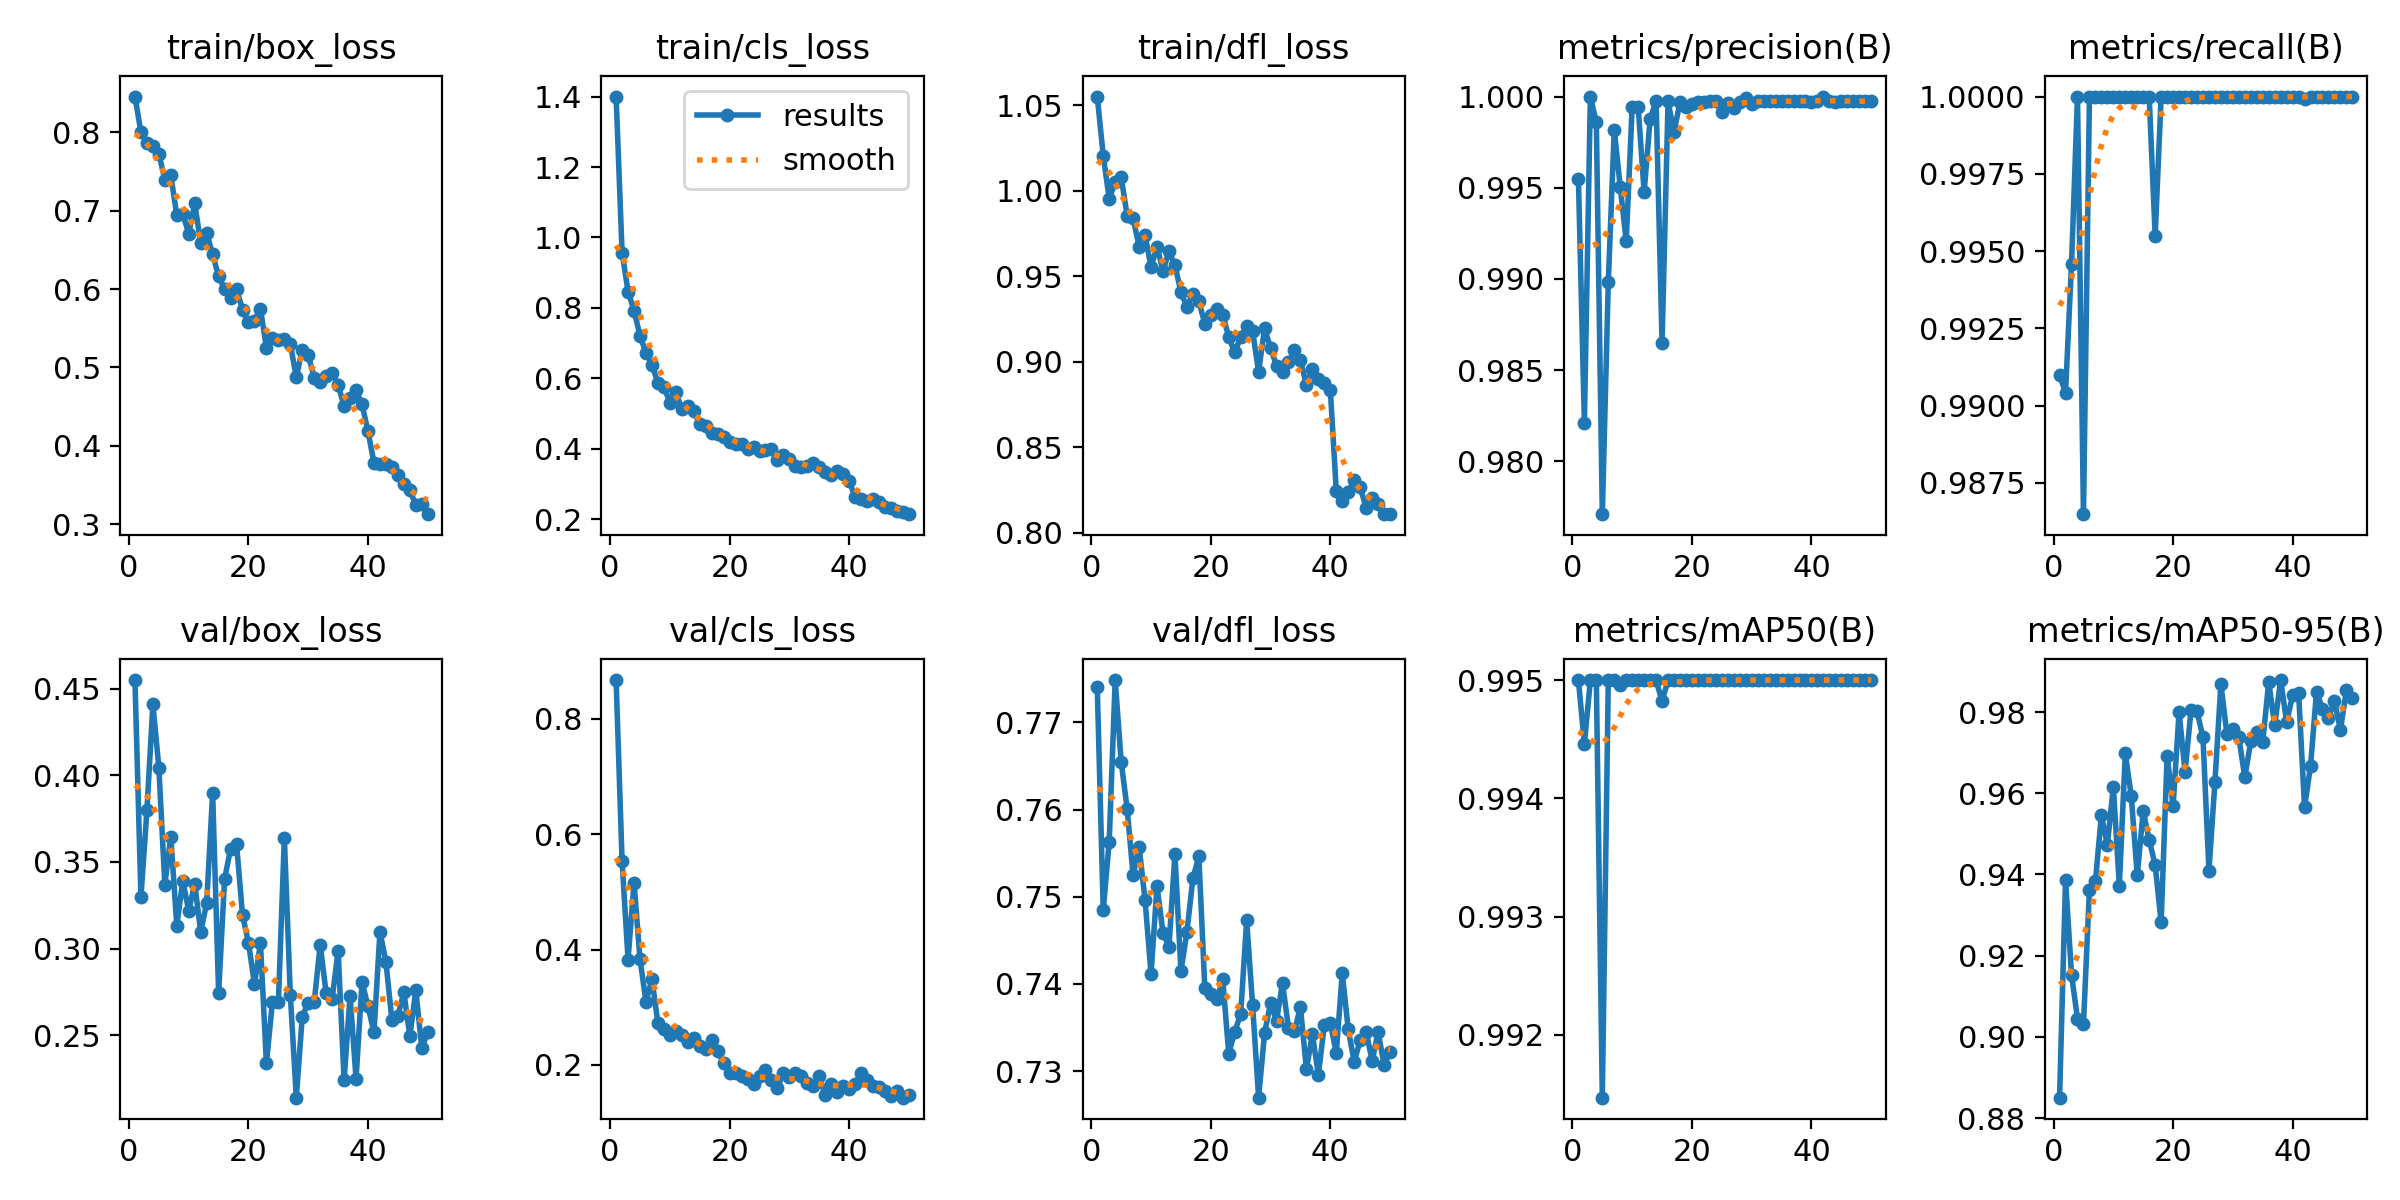

Data behind this chart, as committed beside it:
epoch, time, train/box_loss, train/cls_loss, train/dfl_loss, metrics/precision(B), metrics/recall(B), metrics/mAP50(B), metrics/mAP50-95(B), val/box_loss, val/cls_loss, val/dfl_loss, lr/pg0, lr/pg1, lr/pg2
1, 11.19, 0.8454, 1.4, 1.055, 0.9955, 0.991, 0.995, 0.885, 0.4549, 0.8675, 0.774, 0.0006587, 0.0006587, 0.0006587
2, 21.01, 0.7998, 0.9571, 1.021, 0.9821, 0.9904, 0.9945, 0.9387, 0.3298, 0.5532, 0.7484, 0.001299, 0.001299, 0.001299
3, 30.69, 0.7865, 0.8465, 0.9954, 1, 0.9946, 0.995, 0.9153, 0.3797, 0.3829, 0.7563, 0.001913, 0.001913, 0.001913
4, 40.55, 0.7827, 0.7926, 1.005, 0.9986, 1, 0.995, 0.9045, 0.4409, 0.516, 0.7749, 0.001881, 0.001881, 0.001881
5, 51.95, 0.7726, 0.7208, 1.008, 0.9771, 0.9865, 0.9915, 0.9032, 0.4045, 0.3832, 0.7655, 0.001842, 0.001842, 0.001842
6, 62.38, 0.7393, 0.6724, 0.9855, 0.9898, 1, 0.995, 0.9363, 0.3369, 0.3099, 0.7601, 0.001802, 0.001802, 0.001802
7, 71.62, 0.7448, 0.6389, 0.9843, 0.9982, 1, 0.995, 0.9384, 0.3647, 0.3484, 0.7524, 0.001762, 0.001762, 0.001762
8, 80.66, 0.6944, 0.5861, 0.9673, 0.995, 1, 0.995, 0.9545, 0.3134, 0.2721, 0.7558, 0.001723, 0.001723, 0.001723
9, 89.6, 0.6957, 0.5758, 0.9739, 0.9921, 1, 0.995, 0.9473, 0.3391, 0.2623, 0.7496, 0.001683, 0.001683, 0.001683
10, 98.49, 0.6707, 0.5313, 0.9555, 0.9994, 1, 0.995, 0.9616, 0.3219, 0.2527, 0.7411, 0.001644, 0.001644, 0.001644
11, 107.4, 0.7091, 0.5603, 0.9675, 0.9994, 1, 0.995, 0.9372, 0.3376, 0.2581, 0.7512, 0.001604, 0.001604, 0.001604
12, 116.1, 0.6585, 0.5125, 0.953, 0.9948, 1, 0.995, 0.9698, 0.3096, 0.2512, 0.7459, 0.001564, 0.001564, 0.001564
13, 125, 0.6714, 0.5207, 0.9646, 0.9988, 1, 0.995, 0.9593, 0.3263, 0.2397, 0.7442, 0.001525, 0.001525, 0.001525
14, 133.8, 0.6441, 0.5064, 0.9566, 0.9998, 1, 0.995, 0.9398, 0.3897, 0.2474, 0.7549, 0.001485, 0.001485, 0.001485
15, 142.6, 0.6162, 0.4699, 0.9408, 0.9865, 1, 0.9948, 0.9556, 0.2746, 0.2334, 0.7415, 0.001446, 0.001446, 0.001446
16, 151.4, 0.6, 0.4656, 0.9321, 0.9997, 1, 0.995, 0.9485, 0.3401, 0.2285, 0.7459, 0.001406, 0.001406, 0.001406
17, 160.3, 0.589, 0.4454, 0.9397, 0.998, 0.9955, 0.995, 0.9423, 0.3577, 0.2441, 0.7521, 0.001366, 0.001366, 0.001366
18, 169.1, 0.5997, 0.4426, 0.9353, 0.9997, 1, 0.995, 0.9282, 0.3603, 0.2243, 0.7547, 0.001327, 0.001327, 0.001327
19, 177.9, 0.5738, 0.4335, 0.9223, 0.9994, 1, 0.995, 0.9692, 0.3194, 0.2033, 0.7395, 0.001287, 0.001287, 0.001287
20, 186.8, 0.5575, 0.4203, 0.9274, 0.9996, 1, 0.995, 0.9568, 0.3033, 0.1856, 0.7389, 0.001248, 0.001248, 0.001248
21, 195.6, 0.5598, 0.413, 0.931, 0.9997, 1, 0.995, 0.98, 0.2796, 0.1866, 0.7382, 0.001208, 0.001208, 0.001208
22, 204.5, 0.575, 0.4141, 0.9274, 0.9997, 1, 0.995, 0.9653, 0.3033, 0.1801, 0.7405, 0.001168, 0.001168, 0.001168
23, 213.2, 0.525, 0.4003, 0.9147, 0.9998, 1, 0.995, 0.9804, 0.2339, 0.1766, 0.732, 0.001129, 0.001129, 0.001129
24, 222, 0.5377, 0.405, 0.9055, 0.9997, 1, 0.995, 0.9802, 0.2692, 0.1677, 0.7345, 0.001089, 0.001089, 0.001089
25, 230.7, 0.535, 0.3931, 0.9145, 0.9992, 1, 0.995, 0.9738, 0.269, 0.1804, 0.7365, 0.00105, 0.00105, 0.00105
26, 240.9, 0.5365, 0.3972, 0.9208, 0.9997, 1, 0.995, 0.9409, 0.3638, 0.1909, 0.7473, 0.00101, 0.00101, 0.00101
27, 250.8, 0.5299, 0.3996, 0.918, 0.9994, 1, 0.995, 0.9627, 0.2734, 0.1748, 0.7375, 0.0009704, 0.0009704, 0.0009704
28, 262.9, 0.4876, 0.3671, 0.8941, 0.9997, 1, 0.995, 0.9869, 0.2141, 0.1605, 0.7269, 0.0009308, 0.0009308, 0.0009308
29, 274.1, 0.5229, 0.3813, 0.9198, 0.9999, 1, 0.995, 0.9747, 0.2609, 0.1853, 0.7344, 0.0008912, 0.0008912, 0.0008912
30, 285.2, 0.5157, 0.3721, 0.9081, 0.9996, 1, 0.995, 0.9758, 0.2687, 0.1788, 0.7378, 0.0008516, 0.0008516, 0.0008516
31, 296.2, 0.4869, 0.3523, 0.8978, 0.9997, 1, 0.995, 0.9738, 0.2694, 0.1864, 0.7358, 0.000812, 0.000812, 0.000812
32, 305.8, 0.4812, 0.3494, 0.8941, 0.9997, 1, 0.995, 0.9639, 0.3022, 0.1803, 0.7401, 0.0007724, 0.0007724, 0.0007724
33, 316.2, 0.4889, 0.3508, 0.8997, 0.9998, 1, 0.995, 0.9728, 0.2743, 0.1687, 0.7349, 0.0007328, 0.0007328, 0.0007328
34, 326.3, 0.4933, 0.3594, 0.9068, 0.9998, 1, 0.995, 0.9751, 0.2712, 0.1635, 0.7346, 0.0006932, 0.0006932, 0.0006932
35, 337, 0.4779, 0.3467, 0.9012, 0.9997, 1, 0.995, 0.9726, 0.2989, 0.1806, 0.7373, 0.0006536, 0.0006536, 0.0006536
36, 347.5, 0.4506, 0.3334, 0.8865, 0.9997, 1, 0.995, 0.9874, 0.2241, 0.1473, 0.7302, 0.000614, 0.000614, 0.000614
37, 356.3, 0.461, 0.3266, 0.896, 0.9998, 1, 0.995, 0.9768, 0.273, 0.1662, 0.7342, 0.0005744, 0.0005744, 0.0005744
38, 366.6, 0.4708, 0.3371, 0.89, 0.9998, 1, 0.995, 0.9879, 0.225, 0.153, 0.7296, 0.0005348, 0.0005348, 0.0005348
39, 376, 0.4529, 0.3268, 0.8876, 0.9997, 1, 0.995, 0.9775, 0.2808, 0.1634, 0.7353, 0.0004952, 0.0004952, 0.0004952
40, 385.6, 0.4187, 0.3087, 0.8837, 0.9997, 1, 0.995, 0.9841, 0.2668, 0.1584, 0.7355, 0.0004556, 0.0004556, 0.0004556
41, 395.9, 0.3784, 0.2621, 0.8245, 0.9998, 1, 0.995, 0.9848, 0.2517, 0.1674, 0.7321, 0.000416, 0.000416, 0.000416
42, 405.3, 0.3765, 0.258, 0.8188, 1, 0.9999, 0.995, 0.9565, 0.3098, 0.1866, 0.7412, 0.0003764, 0.0003764, 0.0003764
43, 414.8, 0.3764, 0.2524, 0.8236, 0.9998, 1, 0.995, 0.9667, 0.2925, 0.1741, 0.7348, 0.0003368, 0.0003368, 0.0003368
44, 423.7, 0.3728, 0.2559, 0.831, 0.9997, 1, 0.995, 0.985, 0.2586, 0.1637, 0.7311, 0.0002972, 0.0002972, 0.0002972
45, 432.6, 0.3632, 0.249, 0.827, 0.9998, 1, 0.995, 0.9808, 0.2612, 0.1616, 0.7335, 0.0002576, 0.0002576, 0.0002576
46, 441.4, 0.3513, 0.2344, 0.8144, 0.9997, 1, 0.995, 0.9786, 0.2749, 0.1548, 0.7345, 0.000218, 0.000218, 0.000218
47, 450.1, 0.3436, 0.2305, 0.8204, 0.9997, 1, 0.995, 0.9828, 0.2495, 0.1457, 0.7312, 0.0001784, 0.0001784, 0.0001784
48, 458.9, 0.3248, 0.2241, 0.8165, 0.9998, 1, 0.995, 0.9756, 0.2759, 0.1544, 0.7345, 0.0001388, 0.0001388, 0.0001388
49, 467.7, 0.3259, 0.2198, 0.8111, 0.9997, 1, 0.995, 0.9854, 0.2428, 0.1433, 0.7307, 9.92e-05, 9.92e-05, 9.92e-05
50, 476.6, 0.313, 0.2141, 0.8109, 0.9998, 1, 0.995, 0.9836, 0.2517, 0.1474, 0.7322, 5.96e-05, 5.96e-05, 5.96e-05
